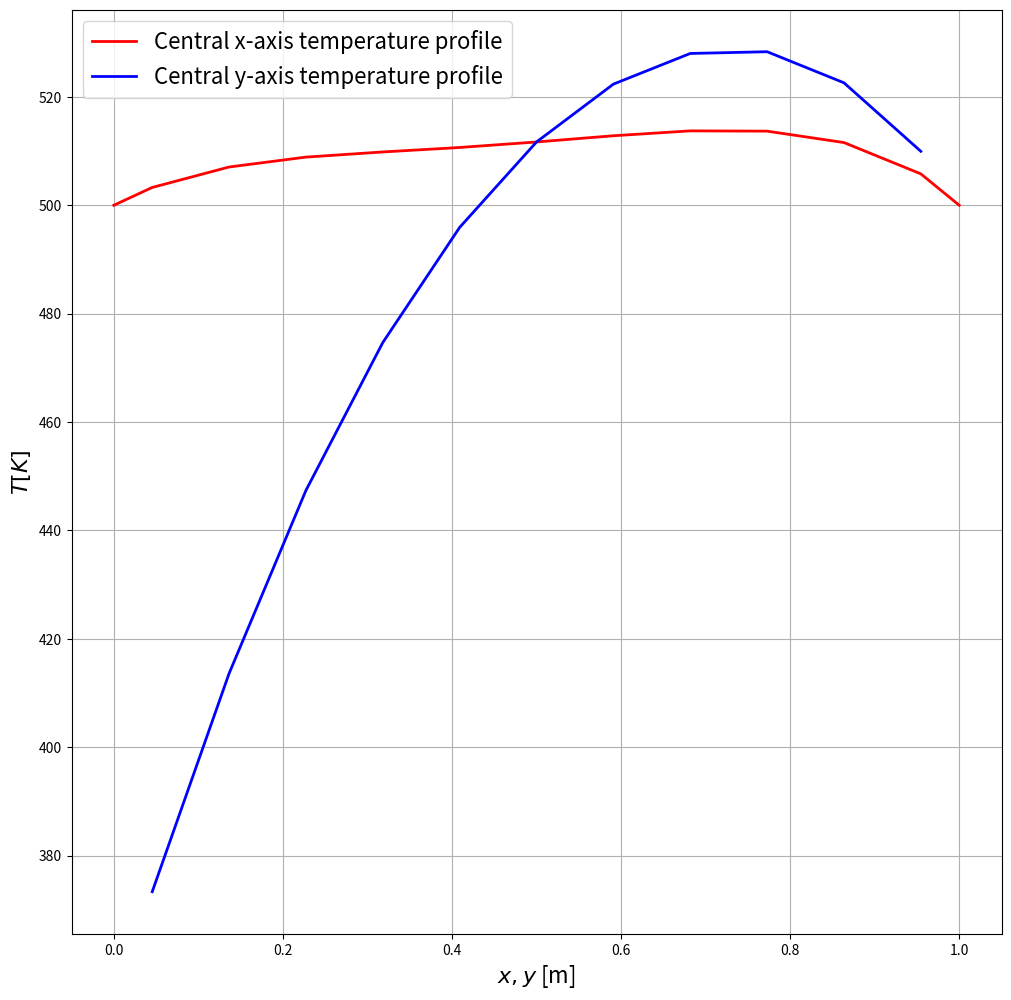
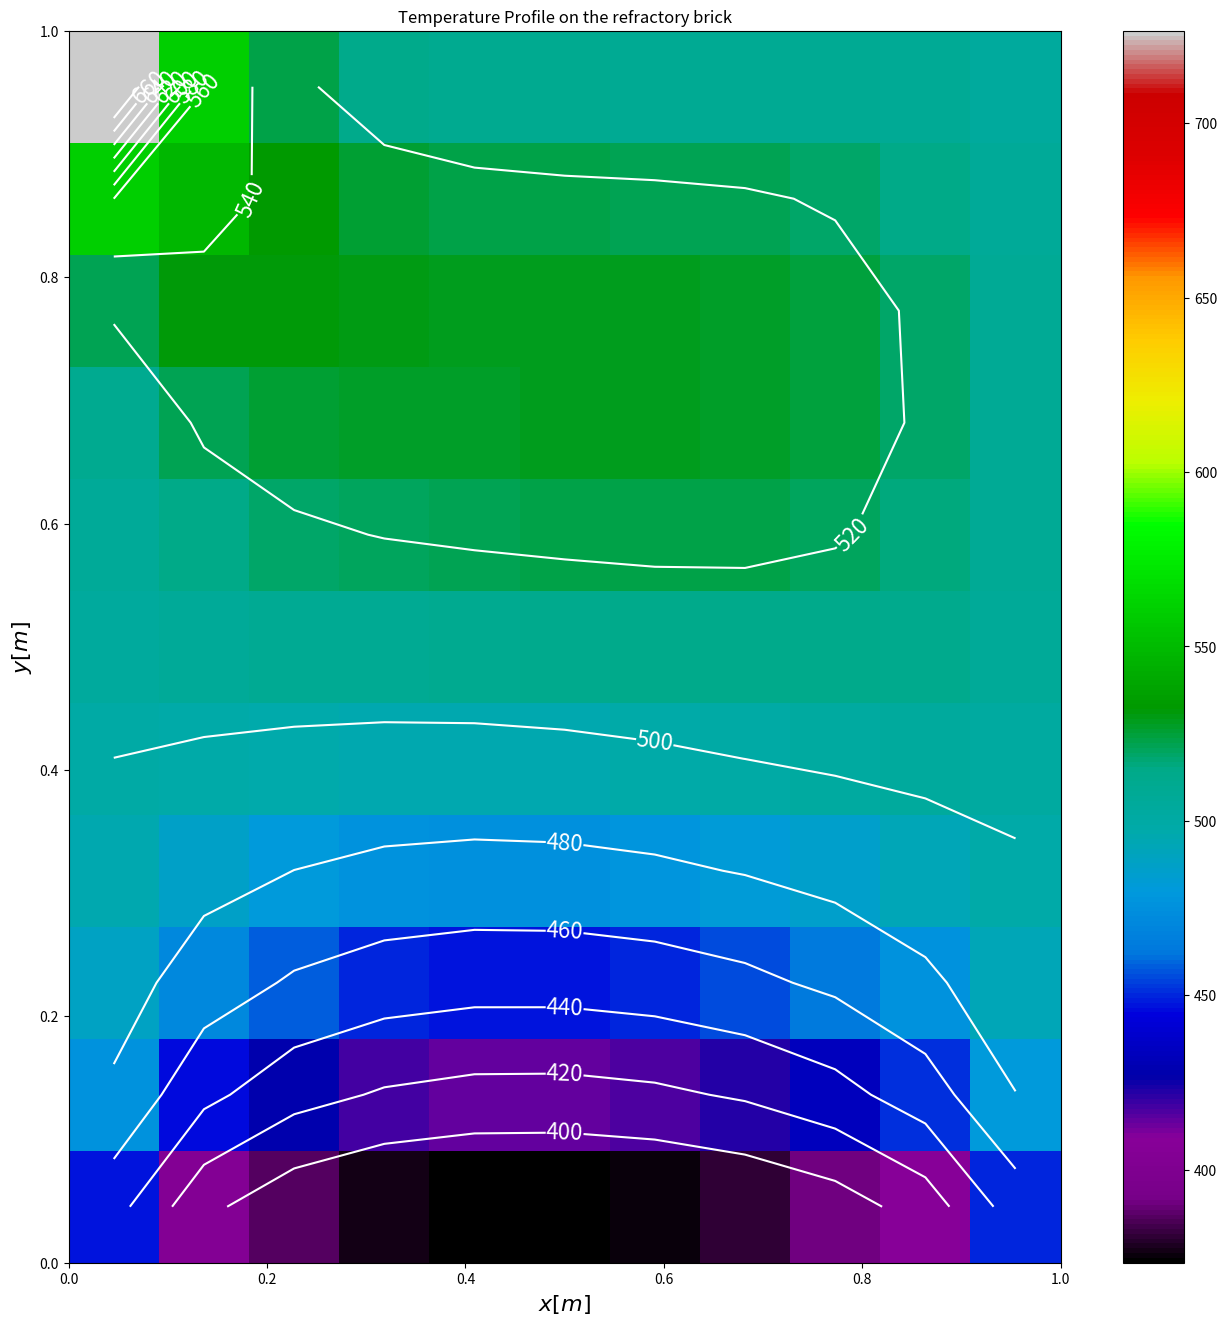

The script that saved these images, in order:
#!/usr/bin/env python3
# -*- coding: utf-8 -*-
"""
Created on Tue Aug 31 21:03:25 2021

[redacted]

This is a toy example of using the Finite-Volume method to solve the 2-D 
heat diffusion problem with mixed boundary conditons (Dirichlet, von Neumann,
and a combination of the two). 
The physics is governed by the equation:
     div(rho*u*T) = div(k*grad(T)) + source term
"""

# Preliminaries
import numpy as np
import matplotlib.pyplot as plt


# Parameters
k = 1.0    # Constant thermal conductivity in W/m-K
h = 10.0   # Constant convective heat transfer coefficient in W/m2-K
domain_length = 1.0 # In both x and y directions in m

# Create the grid
numcells = 11   # Number of cells in the x and y directions
fc_x = np.linspace(0.,domain_length,numcells+1)  # x face centroids
fc_y = np.linspace(0.,domain_length,numcells+1)  # y face centroids
fxx = np.tile(fc_x,numcells+1)       # Long vector of x face centroids
fyy = np.repeat(fc_y,numcells+1)       # Long vector of y face centroids
cc_x = (fc_x[:-1] + (fc_x[1:]))/2.      # x cell centroids
cc_y = (fc_y[:-1] + (fc_y[1:]))/2.      # y cell centroids
cxx = np.tile(cc_x,numcells)       # Long vector of x cell centroids
cyy = np.repeat(cc_y,numcells)       # Long vector of y cell centroids

# Calculate all the cell distances for convenience as they remain constant in this problem
delta_x = fc_x[2] - fc_x[1] # Distance between faces in the x direction
delta_y = fc_y[2] - fc_y[1] # Distance between faces in the y direction
del_x = cc_x[2] - cc_x[1]   # Distance between cell centroids in the x direction 
del_x_b = cc_x[0] - fc_x[0] # Distance between cell centroid and boundary face in x (right, left)
del_y = cc_y[2] - cc_y[1]   # Distance between cell centroids in the y direction 
del_y_b = cc_y[0] - fc_y[0] # Distance between cell centroid and boundary face in y (top, bottom)

# Cell areas and volumes
thickness = 1.0     # 2D case
area_x = delta_y*thickness # Areas of faces with normal vector aligned with the x-axis
area_y = delta_x*thickness # Areas of faces with normal vector aligned with the y-axis
cell_volume = delta_x*delta_y*thickness

# Volumetric source. Depends on cell centroid values
S = 100.*(1. + 5*cxx + 5*cyy)*cell_volume


# Vector of unknown temperatures
T = np.ones((len(cxx),1)) # Length should be equal to no. of cell centroids; 
                           # boundary values lumped with constants in b vector

                              
# Boundary conditions for T (included with constants in b vector)
T_right = 500.    # T in K on right boundary face
T_left = 500.     # T in K on left boundary face
T_top = 500.      # T in K on top boundary face
T_inf = 300.      # T in K of flow across bottom face

mixed_bc_coeff = (h*k/del_y_b)/(h + k/del_y_b) # Coeff for bottom face with mixed BC

# Vector of constants
b = np.zeros((len(cxx),1)) # Length = no. of cell centroids

# Populate the vector of constants
b = np.copy(S.reshape((len(S),1)))     # Source term contribution at every cell centroid

# Boundary face indices
left_face_indices = np.array([i for i in range(0,len(b),numcells)])
right_face_indices = np.array([i for i in range(numcells-1,len(b),numcells)])
top_face_indices = np.array([i for i in range(len(b)-numcells,len(b))])
bottom_face_indices = np.array([i for i in range(0,numcells)])

# Contributions to b from boundaries 
b[bottom_face_indices] += mixed_bc_coeff*area_y*T_inf # Mixed BC contribution on bottom face
b[top_face_indices] += k*area_y*T_top/del_y_b # Dirichlet boundary on top face
b[left_face_indices] += k*area_x*T_left/del_x_b # Dirichlet boundary on left faces
b[right_face_indices] += k*area_x*T_right/del_x_b # Dirichlet boundary on right faces
  

# Matrix of coefficients (size = size(b)*size(T))
A = np.zeros((len(b),len(b))) # Each row corresonds to a cell centroid

# Populate A. It is sparse and diagonally dominant, so a single loop should suffice.
for i in range(len(b)): # Fill from bottom to top
          # Bottom boundary cells including corners
          if i in bottom_face_indices: 
               if i == 0: # Bottom left cell
                    A[i,i+1] = -k*area_x/del_x # East cell
                    A[i,i+numcells] = -k*area_y/del_y # North cell
                    A[i,i] = abs(A[i,i+1]) + abs(A[i,i+numcells]) + mixed_bc_coeff*area_y \
                         + k*area_x/del_x_b
               elif i == numcells-1: # Bottom right cell
                    A[i,i-1] = -k*area_x/del_x # West cell
                    A[i,i+numcells] = -k*area_y/del_y # North cell
                    A[i,i] = abs(A[i,i-1]) + abs(A[i,i+numcells]) + mixed_bc_coeff*area_y \
                         + k*area_x/del_x_b
               else: # Remaining bottom cells
                    A[i,i+1] = -k*area_x/del_x # East cell
                    A[i,i-1] = -k*area_x/del_x # West cell
                    A[i,i+numcells] = -k*area_y/del_y # North cell
                    A[i,i] = abs(A[i,i+1]) + abs(A[i,i-1]) + abs(A[i,i+numcells]) + \
                         mixed_bc_coeff*area_y
          # Top boundary cells including corners
          elif i in top_face_indices: 
               if i == len(b)-numcells: # Top left cell
                    A[i,i+1] = -k*area_x/del_x # East cell
                    A[i,i-numcells] = -k*area_y/del_y # South cell
                    A[i,i] = abs(A[i,i+1]) + abs(A[i,i-numcells]) + k*area_y/del_y_b \
                         + k*area_x/del_x_b
               if i == len(b)-1: # Top right cell
                    A[i,i-1] = -k*area_x/del_x # West cell
                    A[i,i-numcells] = -k*area_y/del_y # South cell
                    A[i,i] = abs(A[i,i-1]) + abs(A[i,i-numcells]) + k*area_y/del_y_b \
                         + k*area_x/del_x_b
               else: # Remaining top faces
                    A[i,i+1] = -k*area_x/del_x # East cell
                    A[i,i-1] = -k*area_x/del_x # West cell
                    A[i,i-numcells] = -k*area_y/del_y # South cell
                    A[i,i] = abs(A[i,i-1]) + abs(A[i,i+1]) + abs(A[i,i-numcells]) \
                         + k*area_x/del_x_b
          # Right boundary cells excluding corners
          elif i in right_face_indices:
               if i != numcells-1 and i != len(b)-1:
                    A[i,i-1] = -k*area_x/del_x # West cell
                    A[i,i+numcells] = -k*area_y/del_y # North cell
                    A[i,i-numcells] = -k*area_y/del_y # South cell
                    A[i,i] = abs(A[i,i-1]) + abs(A[i,i+numcells]) + abs(A[i,i-numcells]) \
                         + k*area_x/del_x_b
          # Left boundary cells excluding corners
          elif i in left_face_indices: 
               if i != 0 and i != len(b)-numcells: 
                    A[i,i+1] = -k*area_x/del_x # East cell
                    A[i,i+numcells] = -k*area_y/del_y # North cell
                    A[i,i-numcells] = -k*area_y/del_y # South cell
                    A[i,i] = abs(A[i,i+1]) + abs(A[i,i+numcells]) + abs(A[i,i-numcells]) \
                         + k*area_x/del_x_b
          # Interior cells
          else: 
                    A[i,i-1] = -k*area_x/del_x # West cell
                    A[i,i+1] = -k*area_x/del_x # East cell
                    A[i,i+numcells] = -k*area_y/del_y # North cell
                    A[i,i-numcells] = -k*area_y/del_y # South cell
                    A[i,i] = abs(A[i,i-1]) + abs(A[i,i+1]) + abs(A[i,i+numcells]) + \
                         abs(A[i,i-numcells]) # Diagonal element


######## Gauss-Seidel iterative method ########
def gauss(A, b, x, n):
     """ This is a function that uses the Gauss-Seidel iterative scheme from 
         numerical linear algebra to solve a linear system of the form 
         Ax = b. The scheme updates x using the following algorithm:
         x(k+1) = inv(L)*(b - U*x(k)), where U and L are upper and lower
         triangular matrices obtained by performing LU decmposition of A."""

     L = np.tril(A)
     U = A - L
     for i in range(n):
        xprev = x
        x = np.dot(np.linalg.inv(L), b - np.dot(U, x))
        if np.linalg.norm(x - xprev) < 1.e-6:
            print("\n")
            print("Converged in",i+1,"iterations.")
            break
     return x

########################

# Solve the system 
T_fvm = gauss(A, b, T, 1000)
Z = T_fvm.reshape((numcells,numcells))

# Print the result
print("\n")
print("Vector of constants is:\n")
print(b.reshape((numcells,numcells)))
print("\n")
print("Coefficient matrix is:\n")
print(A)
print("\n")
print("---------- Solution ----------")
print("\n")
print("T values from FVM method:\n")
print(Z.round(2))

# Plot temperature along central x and y axes
x_plot = np.zeros(len(cc_x)+2) # To add boundary points for plotting
x_plot[1:-1] = cc_x
x_plot[len(x_plot)-1] = domain_length

y_plot = np.zeros(len(cc_y)+2) # To add boundary points for plotting
y_plot[1:-1] = cc_y
y_plot[len(y_plot)-1] = domain_length

T_plot_x = np.hstack((500.,Z[int(Z.shape[0]/2),:],500.))

plt.figure(num=1,figsize=(12,12))
plt.plot(x_plot,T_plot_x,'r',label='Central x-axis temperature profile',linewidth=2)
plt.plot(cc_x,Z[:,int(Z.shape[1]/2)],'b',label='Central y-axis temperature profile',linewidth=2)
plt.grid(axis='both')
plt.xlabel(r'$x, y$ [m]',fontsize=16)
plt.ylabel(r'$T [K]$',fontsize=16)
plt.legend(loc='best',fontsize=16)

# Contour plot
level_curves=[i for i in range(400,700,20)]
plt.figure(num=2,figsize=(16,16))
plt.xlabel(r'$x [m]$',fontsize=16)
plt.ylabel(r'$y [m]$',fontsize=16)
plt.title("Temperature Profile on the refractory brick")
c = plt.pcolormesh(cc_x, cc_y, Z, cmap='nipy_spectral', vmin=Z.min(), vmax=Z.max(), \
                   shading='auto')
CS = plt.contour(cc_x,cc_y,Z,level_curves,colors='white')
plt.clabel(CS, inline=True, fmt='%1.0f',fontsize=16)
plt.colorbar(c)

